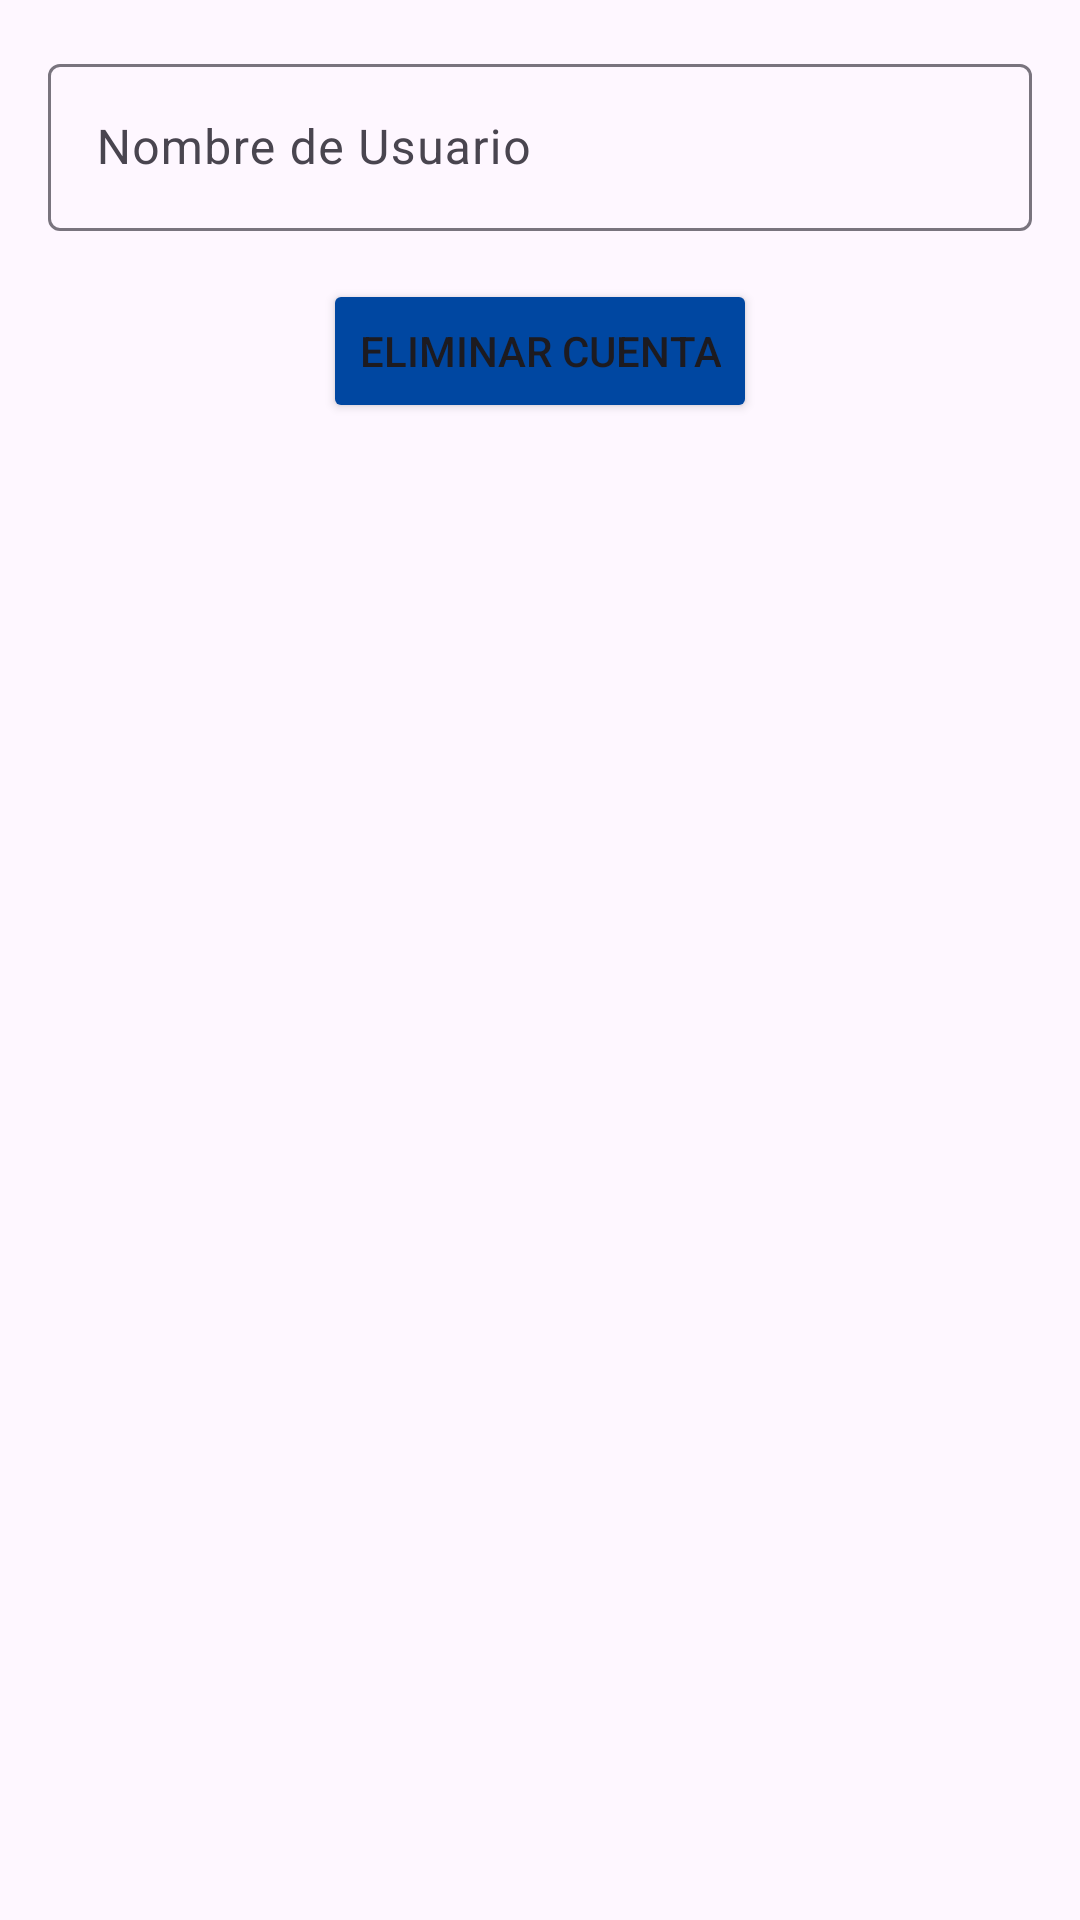

Reconstruct the res/layout file that produces this screen, plus the resources it refers to.
<!-- AndroidManifest.xml: application theme Theme.JeisonBetancourt -->
<!-- res/layout/eliminar_cuenta.xml -->
<?xml version="1.0" encoding="utf-8"?>
<androidx.constraintlayout.widget.ConstraintLayout xmlns:android="http://schemas.android.com/apk/res/android"
    xmlns:app="http://schemas.android.com/apk/res-auto"
    xmlns:tools="http://schemas.android.com/tools"
    android:layout_width="match_parent"
    android:layout_height="match_parent"
    tools:context=".EliminarCuenta">

    <com.google.android.material.textfield.TextInputLayout
        android:id="@+id/username_layout"
        android:layout_width="0dp"
        android:layout_height="wrap_content"
        app:layout_constraintTop_toTopOf="parent"
        app:layout_constraintStart_toStartOf="parent"
        app:layout_constraintEnd_toEndOf="parent"
        android:layout_margin="16dp">

        <com.google.android.material.textfield.TextInputEditText
            android:id="@+id/username"
            android:layout_width="match_parent"
            android:layout_height="wrap_content"
            android:hint="Nombre de Usuario" />
    </com.google.android.material.textfield.TextInputLayout>

    <Button
        android:id="@+id/delete_account_button"
        android:layout_width="wrap_content"
        android:layout_height="wrap_content"
        android:layout_marginTop="16dp"
        android:backgroundTint="#0047A1"
        android:text="Eliminar Cuenta"
        app:layout_constraintEnd_toEndOf="parent"
        app:layout_constraintStart_toStartOf="parent"
        app:layout_constraintTop_toBottomOf="@+id/username_layout" />

</androidx.constraintlayout.widget.ConstraintLayout>
<!-- resources referenced by this layout -->
<resources>
  <style name="Theme.JeisonBetancourt" parent="Base.Theme.JeisonBetancourt" />
  <style name="Base.Theme.JeisonBetancourt" parent="Theme.Material3.DayNight.NoActionBar">
          
          
      </style>
</resources>
